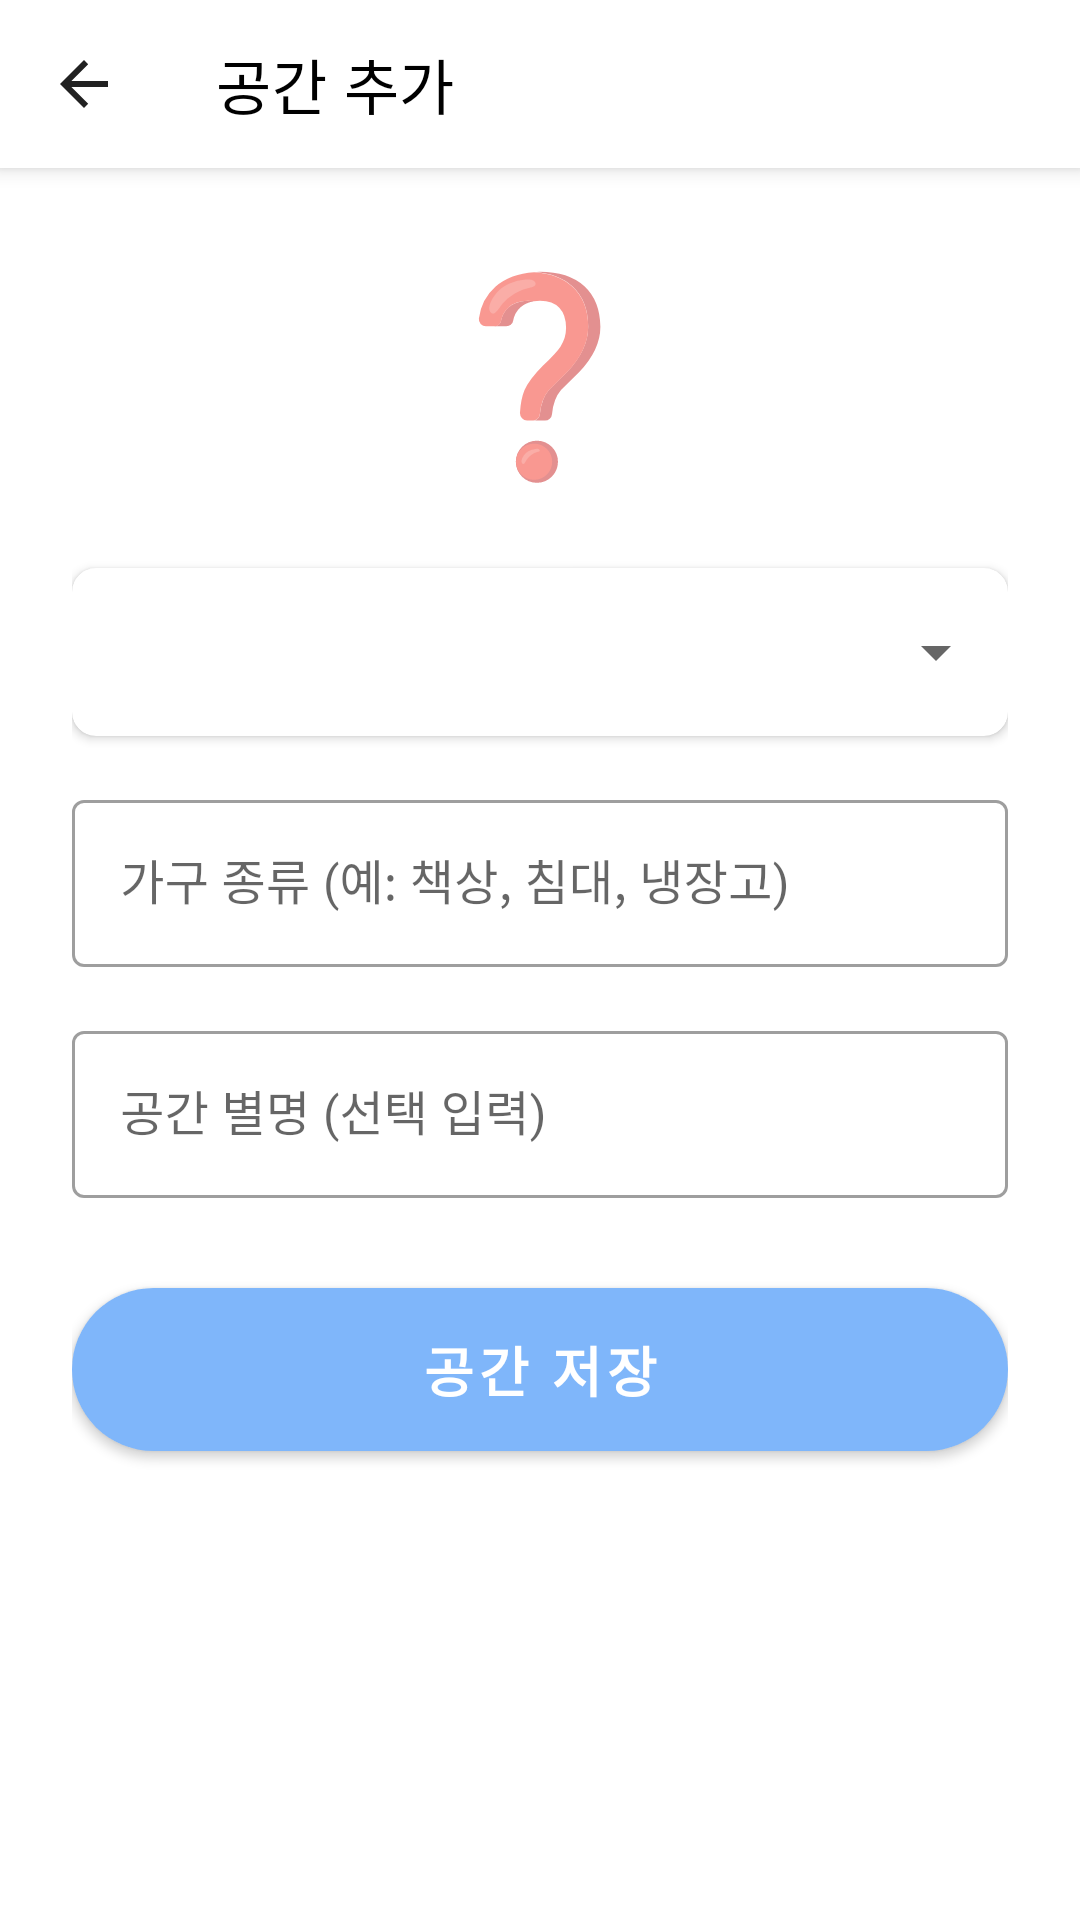

This screen was rendered from an Android layout file. Write that file and the resources it references.
<!-- AndroidManifest.xml: application theme Theme.FrontEnd -->
<!-- res/layout/activity_space_add.xml -->
<?xml version="1.0" encoding="utf-8"?>
<LinearLayout
    xmlns:android="http://schemas.android.com/apk/res/android"
    xmlns:app="http://schemas.android.com/apk/res-auto"
    android:layout_width="match_parent"
    android:layout_height="match_parent"
    android:orientation="vertical"
    android:background="#FFFFFF">

    
    <com.google.android.material.appbar.AppBarLayout
        android:layout_width="match_parent"
        android:layout_height="wrap_content"
        android:theme="@style/ThemeOverlay.AppCompat.ActionBar"
        android:background="#FFFFFF"
        android:elevation="4dp">

        <androidx.appcompat.widget.Toolbar
            android:id="@+id/toolbar"
            android:layout_width="match_parent"
            android:layout_height="?attr/actionBarSize"
            app:title="공간 추가"
            app:titleTextColor="@android:color/black"
            app:navigationIcon="?attr/homeAsUpIndicator" />
    </com.google.android.material.appbar.AppBarLayout>

    
    <ScrollView
        android:layout_width="match_parent"
        android:layout_height="0dp"
        android:layout_weight="1"
        android:fillViewport="true">

        <LinearLayout
            android:layout_width="match_parent"
            android:layout_height="wrap_content"
            android:orientation="vertical"
            android:padding="24dp"
            android:background="#FFFFFF">

            
            <TextView
                android:id="@+id/tvEmoji"
                android:layout_width="wrap_content"
                android:layout_height="wrap_content"
                android:text="❓"
                android:textSize="64sp"
                android:layout_gravity="center_horizontal"
                android:layout_marginBottom="24dp" />

            
            <com.google.android.material.card.MaterialCardView
                android:layout_width="match_parent"
                android:layout_height="wrap_content"
                android:layout_marginBottom="16dp"
                app:cardCornerRadius="8dp"
                app:cardElevation="2dp"
                app:cardBackgroundColor="@android:color/white">

                <Spinner
                    android:id="@+id/spinnerSpaceType"
                    android:layout_width="match_parent"
                    android:layout_height="56dp"
                    android:spinnerMode="dropdown" />
            </com.google.android.material.card.MaterialCardView>

            
            <com.google.android.material.textfield.TextInputLayout
                android:id="@+id/tilCustomType"
                android:layout_width="match_parent"
                android:layout_height="wrap_content"
                android:hint="기타 공간명 직접 입력"
                style="@style/Widget.MaterialComponents.TextInputLayout.OutlinedBox"
                android:layout_marginBottom="16dp"
                android:visibility="gone">

                <com.google.android.material.textfield.TextInputEditText
                    android:id="@+id/etCustomType"
                    android:layout_width="match_parent"
                    android:layout_height="wrap_content"
                    android:inputType="textCapSentences" />
            </com.google.android.material.textfield.TextInputLayout>

            
            <com.google.android.material.textfield.TextInputLayout
                android:layout_width="match_parent"
                android:layout_height="wrap_content"
                android:hint="가구 종류 (예: 책상, 침대, 냉장고)"
                style="@style/Widget.MaterialComponents.TextInputLayout.OutlinedBox"
                android:layout_marginBottom="16dp">

                <com.google.android.material.textfield.TextInputEditText
                    android:id="@+id/etFurniture"
                    android:layout_width="match_parent"
                    android:layout_height="wrap_content"
                    android:inputType="text" />
            </com.google.android.material.textfield.TextInputLayout>

            
            <com.google.android.material.textfield.TextInputLayout
                android:id="@+id/tilNickname"
                android:layout_width="match_parent"
                android:layout_height="wrap_content"
                android:hint="공간 별명 (선택 입력)"
                style="@style/Widget.MaterialComponents.TextInputLayout.OutlinedBox"
                android:layout_marginBottom="24dp">

                <com.google.android.material.textfield.TextInputEditText
                    android:id="@+id/etNickname"
                    android:layout_width="match_parent"
                    android:layout_height="wrap_content"
                    android:inputType="textCapWords" />
            </com.google.android.material.textfield.TextInputLayout>

            
            <com.google.android.material.button.MaterialButton
                android:id="@+id/btnSave"
                android:layout_width="match_parent"
                android:layout_height="wrap_content"
                android:text="공간 저장"
                android:paddingTop="14dp"
                android:paddingBottom="14dp"
                android:textSize="18sp"
                android:textStyle="bold"
                app:cornerRadius="28dp"
                app:backgroundTint="#7fb6fa"
                android:textColor="@android:color/white" />

        </LinearLayout>
    </ScrollView>
</LinearLayout>
<!-- resources referenced by this layout -->
<resources>
  <style name="Theme.FrontEnd" parent="Base.Theme.FrontEnd" />
  <style name="Base.Theme.FrontEnd" parent="Theme.MaterialComponents.DayNight.NoActionBar">
          
          <item name="colorPrimary">#7fb6fa</item> 
          <item name="colorPrimaryVariant">#2196F3</item> 
          <item name="colorOnPrimary">@android:color/white</item> 
  
          
          <item name="colorSecondary">#03DAC5</item>
          <item name="colorSecondaryVariant">#018786</item>
          <item name="colorOnSecondary">@android:color/black</item>
  
          
          <item name="android:statusBarColor" tools:targetApi="l">?attr/colorPrimaryVariant</item>
          
      </style>
</resources>
